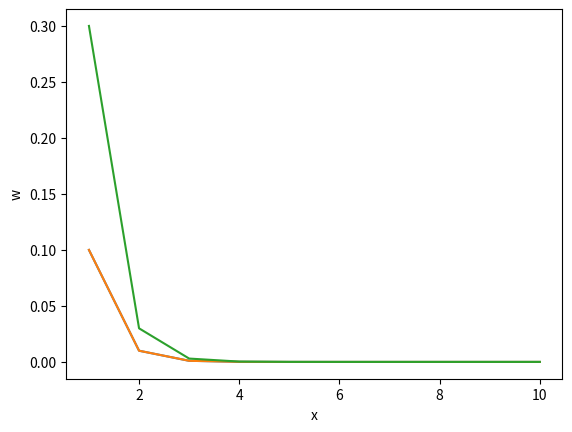

The matplotlib source for this figure: (Note: this script raises an exception after producing the figure.)
import numpy as np
import matplotlib.pyplot as plt

# 3.2 Exercises
# exercise 1
x = np.linspace(0, 1, 5)
y = np.arange(1, 2, 0.2)

# exercise 2 and 3
print('the first three entries of x are', x[0:3])

# exercise 4
w = 10**(-np.linspace(1, 10, 10))
w

x = np.linspace(1, len(w), len(w))

plt.plot(x, w) 
plt.xlabel('x')
plt.ylabel('w')
plt.show()

# exercise 5
s = 3*w

plt.plot(x, w) 
plt.plot(x, s)
plt.xlabel('x')
plt.ylabel('w')
plt.savefig('Downloads/appm4600/labs/lab1/Figure1')

exit()





